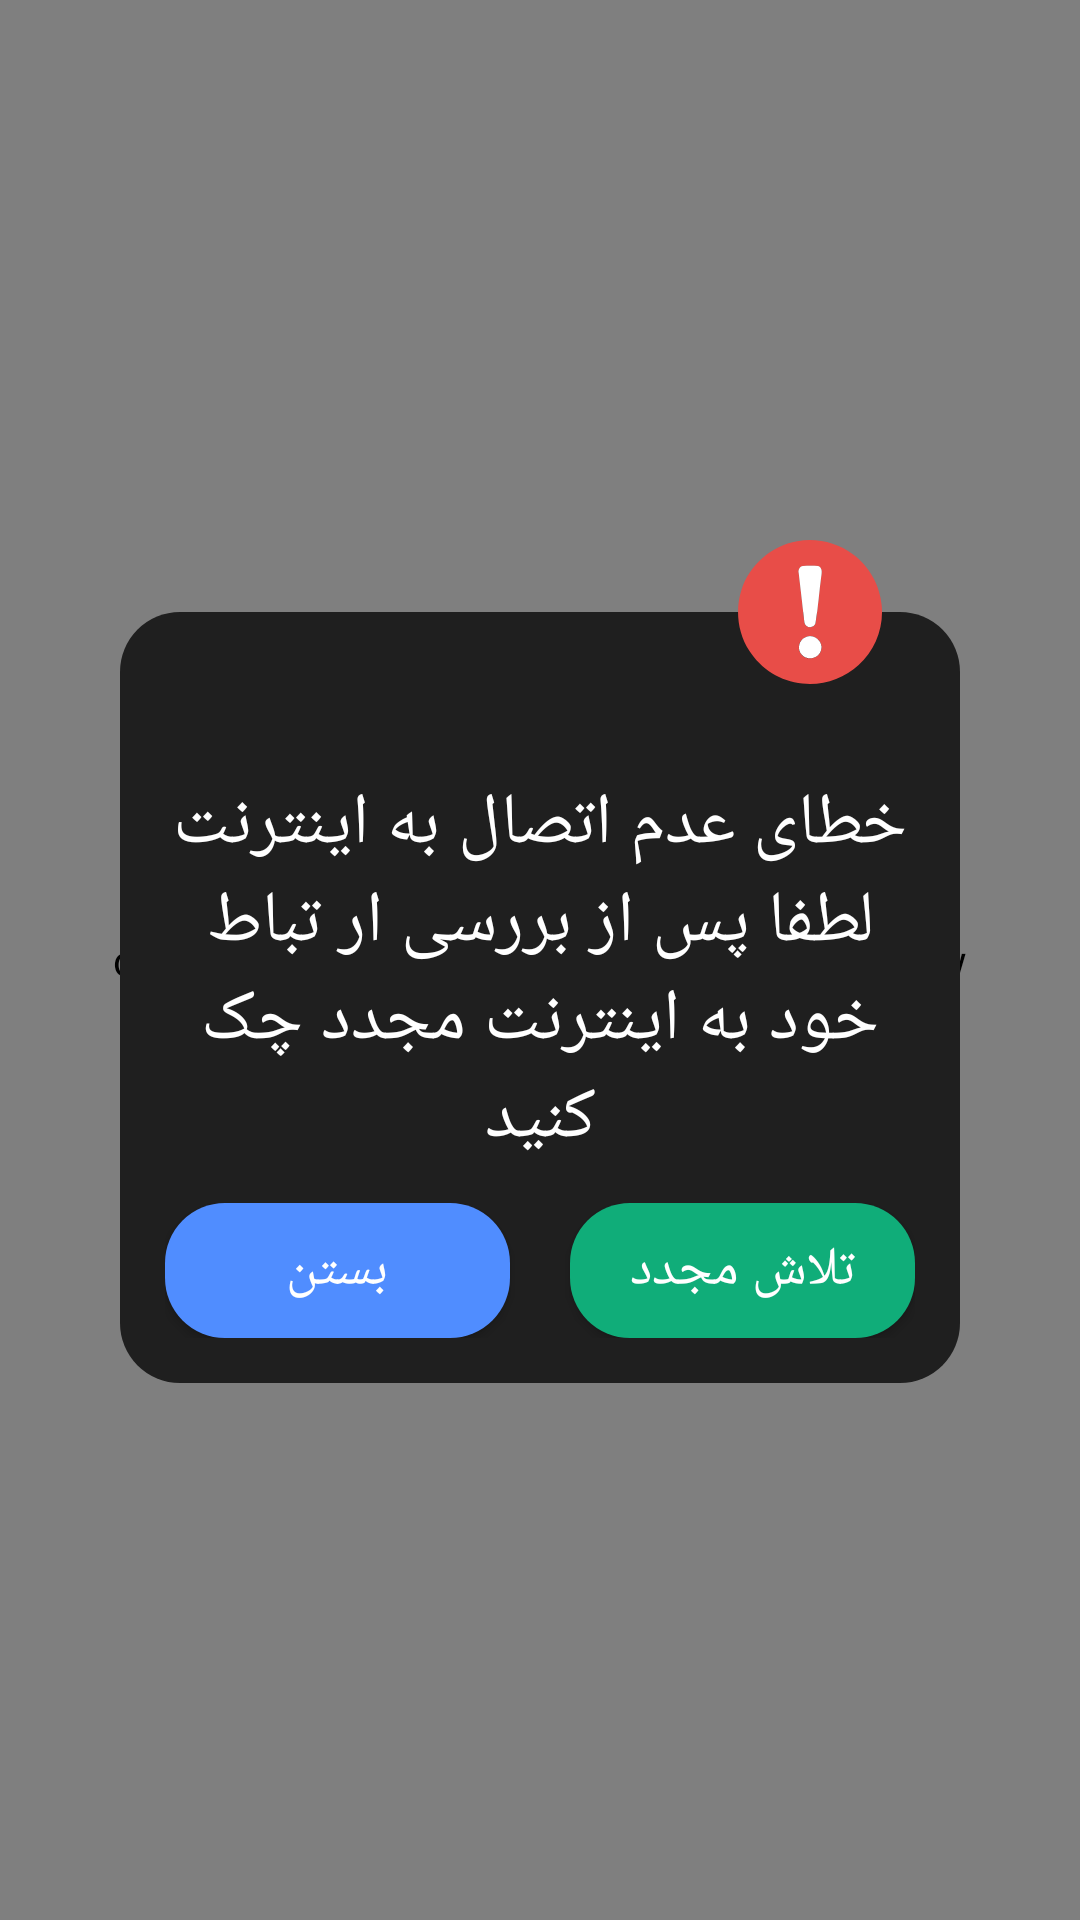

Reconstruct the res/layout file that produces this screen, plus the resources it refers to.
<!-- AndroidManifest.xml: application theme Theme.AppCompat.Light.NoActionBar -->
<!-- res/layout/dialog_error.xml -->
<?xml version="1.0" encoding="utf-8"?>
<RelativeLayout xmlns:android="http://schemas.android.com/apk/res/android"
    xmlns:app="http://schemas.android.com/apk/res-auto"
    android:layout_width="match_parent"
    android:layout_height="match_parent"
    android:layout_gravity="center"
    android:gravity="center"
    android:orientation="vertical">


    <com.github.mmin18.widget.RealtimeBlurView
        android:layout_width="match_parent"
        android:layout_height="match_parent"
        app:realtimeBlurRadius="20dp"
        app:realtimeOverlayColor="#8000" />

    <RelativeLayout
        android:layout_width="match_parent"
        android:layout_height="wrap_content"
        android:layout_centerInParent="true"
        android:layout_marginLeft="40dp"
        android:layout_marginRight="40dp"
        >

        <LinearLayout
            android:layout_width="match_parent"
            android:layout_height="wrap_content"
            android:layout_marginTop="25dp"
            android:background="@drawable/bg_also_black_gradient_edge"
            android:gravity="center"
            android:orientation="vertical">

            <TextView
                android:layout_width="match_parent"
                android:layout_height="wrap_content"
                android:gravity="center"
                android:padding="10dp"
                android:textColor="@color/colorWhite"
                android:textSize="22sp"
                android:textStyle="bold" />

            <TextView
                android:id="@+id/txtMessage"
                android:layout_width="match_parent"
                android:layout_height="wrap_content"
                android:layout_marginStart="5dp"
                android:layout_marginLeft="5dp"
                android:layout_marginEnd="5dp"
                android:layout_marginRight="5dp"
                android:layout_marginBottom="7dp"
                android:gravity="center"
                android:padding="5dp"
                android:text="خطای عدم اتصال به اینترنت لطفا پس از بررسی ار تباط خود به اینترنت مجدد چک کنید"
                android:textColor="@color/colorWhite"
                android:textSize="24sp" />

            <LinearLayout
                android:layout_width="match_parent"
                android:layout_height="45dp"
                android:layout_marginStart="15dp"
                android:layout_marginLeft="15dp"
                android:layout_marginEnd="15dp"
                android:layout_marginRight="15dp"
                android:layout_marginBottom="15dp"
                android:gravity="center"
                android:layoutDirection="rtl"
                android:orientation="horizontal">

                <Button
                    android:id="@+id/btnTryAgain"
                    android:layout_width="0dp"
                    android:layout_height="wrap_content"
                    android:layout_weight="1"
                    android:background="@drawable/bg_circle_green_all"
                    android:text="تلاش مجدد"
                    android:textColor="@color/colorWhite"
                    android:textSize="18dp" />

                <View
                    android:layout_width="20dp"
                    android:layout_height="0dp" />

                <Button
                    android:id="@+id/btnClose"
                    android:layout_width="0dp"
                    android:layout_height="wrap_content"
                    android:layout_weight="1"
                    android:background="@drawable/bg_circle_left_blue"
                    android:text="بستن"
                    android:textColor="@color/colorWhite"
                    android:textSize="18dp" />

            </LinearLayout>

        </LinearLayout>

        <ImageView
            android:layout_width="wrap_content"
            android:layout_height="50dp"
            android:layout_alignParentRight="true"
            android:src="@drawable/ic_error" />

    </RelativeLayout>

</RelativeLayout>
<!-- resources referenced by this layout -->
<resources>
  <color name="colorWhite">#ffffff</color>
  <!-- drawable bg_also_black_gradient_edge (drawable) -->
  <?xml version="1.0" encoding="utf-8"?>
  <shape xmlns:android="http://schemas.android.com/apk/res/android">
      <corners android:radius="20dp" />
      <solid android:color="#1f1f1f"/>
  </shape>
  <!-- drawable bg_circle_green_all (drawable) -->
  <?xml version="1.0" encoding="utf-8"?>
  <shape xmlns:android="http://schemas.android.com/apk/res/android"
      android:shape="rectangle">
      <solid android:color="#10ad79" />
      <corners android:radius="20dp" />
  </shape>
  <!-- drawable bg_circle_left_blue (drawable) -->
  <?xml version="1.0" encoding="utf-8"?>
  <shape xmlns:android="http://schemas.android.com/apk/res/android"
      android:shape="rectangle">
      <solid android:color="#508dff" />
      <corners android:radius="20dp" />
  </shape>
  <!-- drawable ic_error (drawable) -->
  <vector xmlns:android="http://schemas.android.com/apk/res/android"
      android:width="100dp"
      android:height="100dp"
      android:viewportWidth="100"
      android:viewportHeight="100">
    <path
        android:pathData="M41.43,2.77C54.32,0.4 68.12,3.57 78.58,11.48C89.55,19.49 96.76,32.38 97.82,45.92C99.17,60.51 93.33,75.55 82.42,85.35C72.48,94.64 58.42,99.24 44.9,97.72C30.52,96.31 17.1,87.87 9.43,75.65C1.82,63.81 -0.01,48.54 4.34,35.17C9.54,18.66 24.38,5.72 41.43,2.77M45.29,19.3C43.16,19.52 42.05,21.99 42.46,23.91C43.81,34.92 44.95,45.95 46.25,56.96C46.86,60.67 52.36,61.35 53.65,57.74C55.43,46.85 56.16,35.81 57.67,24.87C58.05,22.84 57.73,20.06 55.39,19.4C52.06,18.95 48.64,19.08 45.29,19.3M47.34,66.65C42.67,68.2 41,74.88 44.48,78.43C47.96,82.66 55.74,81.14 57.25,75.81C59.46,70.13 52.85,64.1 47.34,66.65Z"
        android:fillColor="#e84d48"/>
    <path
        android:pathData="M45.29,19.3C48.64,19.08 52.06,18.95 55.39,19.4C57.73,20.06 58.05,22.84 57.67,24.87C56.16,35.81 55.43,46.85 53.65,57.74C52.36,61.35 46.86,60.67 46.25,56.96C44.95,45.95 43.81,34.92 42.46,23.91C42.05,21.99 43.16,19.52 45.29,19.3Z"
        android:fillColor="#ffffff"/>
    <path
        android:pathData="M47.34,66.65C52.85,64.1 59.46,70.13 57.25,75.81C55.74,81.14 47.96,82.66 44.48,78.43C41,74.88 42.67,68.2 47.34,66.65Z"
        android:fillColor="#ffffff"/>
  </vector>
</resources>
